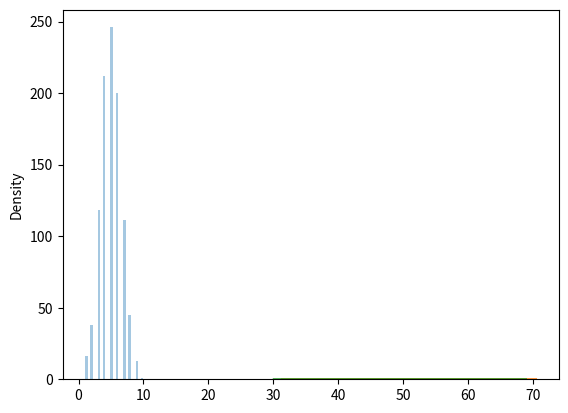

This figure's Python source:
from numpy import random
print(random.binomial(n=10,p=0.5,size=10))



# Visualization of Binomial Distribution

from numpy import random
import matplotlib.pyplot as plt
import seaborn as sns
sns.distplot(random.binomial(n=10,p=0.5,size=1000),hist=True,kde=False)
plt.show()




# Difference Between Normal and Binomial Distribution

from numpy import random
import matplotlib.pyplot as plt
import seaborn as sns

sns.distplot(random.normal(loc=50, scale=5, size=1000), hist=False, label='normal')
sns.distplot(random.binomial(n=100, p=0.5, size=1000), hist=False, label='binomial')

plt.show()





